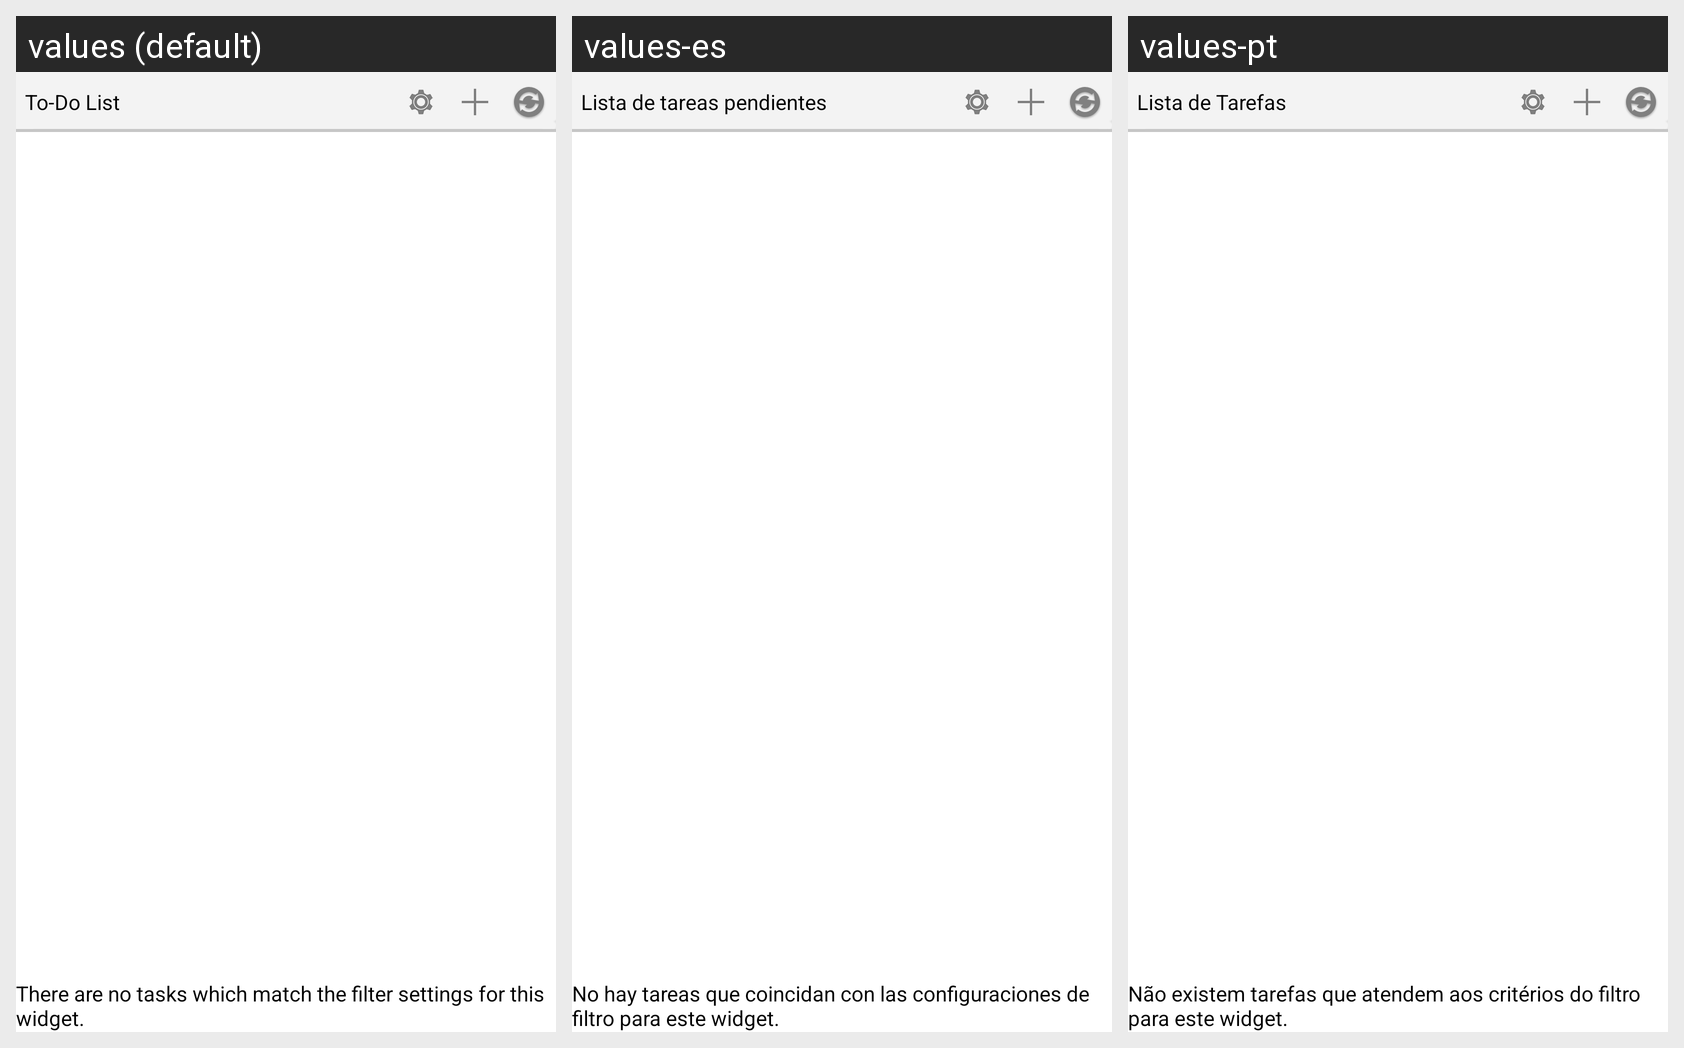

Here is an Android app screen in its default locale and in the app's own translations. Write out the translated-string differences for the strings that appear on this screen.
Android screen res/layout/widget_task_list_scrollable.xml rendered under 3 locales, left to right: values (default), values-es, values-pt. Device: Nexus 5 (rendered at 1080×1920; each locale shown at half size, 540×960, under a caption strip naming it); theme UtlStylePacific.
Other locales in the repository, not shown: values-de, values-ja, values-ru.
Strings drawn on this screen, with the default value and each locale's value (text and hints the layout hard-codes, and strings that could not be matched under every locale, appear in the picture but are not listed):

To_Do_List_Underline
  values: To-Do List
  values-es: Lista de tareas pendientes
  values-pt: Lista de Tarefas

Nothing_to_do
  values: There are no tasks which match the filter settings for this widget.
  values-es: No hay tareas que coincidan con las configuraciones de filtro para este widget.
  values-pt: Não existem tarefas que atendem aos critérios do filtro para este widget.
